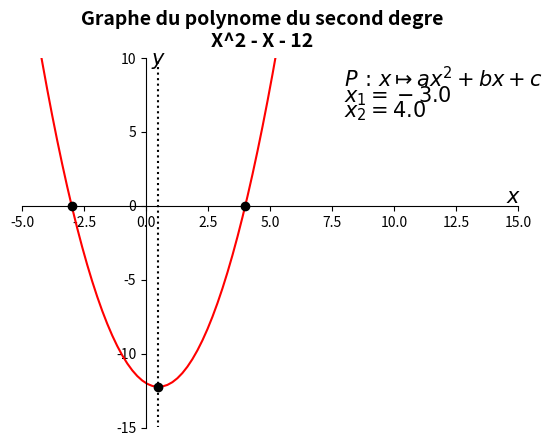

The script that saved this image:
#!/usr/bin/env python2
#-*- coding: UTF-8 -*-
#polynom.py

import matplotlib.pyplot as plt
import numpy as np
import pylab
import math


class Polynom:

    def __init__(self, a , b, c):
        assert a > 0
        self.a = a
        self.b = b
        self.c = c
        self.delta = self.get_delta()

    def get_delta(self):
        return self.b**2 - 4*self.a*self.c

    def eval(self, v):
      return self.a*v**2 + self.b*v + self.c

    def get_extremum(self):
        return [-self.b/(2*float(self.a)), -self.delta/(4*float(self.a))]

    def get_sym_axis(self):
        return -self.b/(2*float(self.a))

    def get_sol(self):
        sol = []
        if self.delta == 0:
          sol.append(-self.b/(2*self.a))
        elif self.delta > 0:
          sol.append((-self.b + math.sqrt(self.delta))/(2*float(self.a)))
          sol.append((-self.b - math.sqrt(self.delta))/(2*float(self.a)))
        sol.sort()
        return sol

    def plot(self, xwindow, ywindow, decoration=False):
        fig = plt.figure()
        title = "Graphe du polynome du second degre\n{}".format(str(self))
        fig.suptitle(title, fontsize=14, fontweight='bold')
        ax = pylab.gca()
        # center in (0,0) xaxis and yaxis
        ax.spines['right'].set_color('none')
        ax.spines['top'].set_color('none')
        ax.xaxis.set_ticks_position('bottom')
        ax.spines['bottom'].set_position(('data',0))
        ax.yaxis.set_ticks_position('left')
        ax.spines['left'].set_position(('data',0))
        # window
        pylab.xlim(xwindow[0], xwindow[1])
        pylab.ylim(ywindow[0], ywindow[1])
        # data
        x = np.linspace(xwindow[0], xwindow[1], 100)
        y = self.eval(x)
        if decoration:
            yy = np.linspace(ywindow[0], ywindow[1], 100)
            s = [self.get_sym_axis()]*len(yy)
            extremum = self.get_extremum()
        # plot
        ax.plot(x, y, 'r-')
        ax.text(xwindow[1]-0.5, 0.2, r'$x$', fontsize=15)
        ax.text(0.2, ywindow[1]-0.5, r'$y$', fontsize=15)
        if decoration:
            ax.plot(s, yy, 'k:')
            ax.plot(extremum[0], extremum[1], 'ok')
            px = r'$P \,:\, x \mapsto ax^2 + bx + c$'
            ax.text(xwindow[1]-7, ywindow[1]-2, px, fontsize=15)
            sol = self.get_sol()
            if len(sol) == 0:
                ax.text(xwindow[1]-7, ywindow[1]-3, r'$Aucune solution$', fontsize=15)
            elif len(sol) == 1:
                x_0 = r'$x_0 = {}$'.format(sol[0])
                ax.plot(sol[0], 0, 'ok')
                ax.text(xwindow[1]-7, ywindow[1]-3, x_0, fontsize=15)
            elif len(sol) == 2:
                x_1 = r'$x_1 = {}$'.format(sol[0])
                ax.plot(sol[0], 0, 'ok')
                x_2 = r'$x_2 = {}$'.format(sol[1])
                ax.plot(sol[1], 0, 'ok')
                ax.text(xwindow[1]-7, ywindow[1]-3, x_1, fontsize=15)
                ax.text(xwindow[1]-7, ywindow[1]-4, x_2,  fontsize=15)
        plt.show()

    def _op(self, x):
        s = ''
        if x < 0:
            s = '-'
        elif x > 0:
            s = '+'
        return s

    def __str__(self):
        a = '' if self.a in [-1, 1] else abs(self.a)
        b = '' if self.b in [-1, 1] else abs(self.b)
        c = abs(self.c)
        if self.b == 0 and self.c == 0:
          s = '{}X^2'.format(a)
        elif self.b == 0:
          op1 = self._op(self.c)
          s = '{}X^2 {} {}'.format(a, op1, c)
        else:
          op1 = self._op(self.b)
          op2 = self._op(self.c)
          s = '{}X^2 {} {}X {} {}'.format(a, op1, b, op2, c)
        return s

if __name__ == '__main__':
    p = Polynom(1, -1, -12)
    p.plot([-5,15],[-15,10], True)

